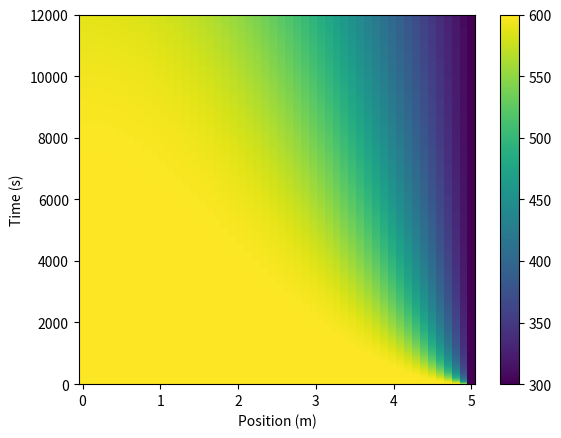
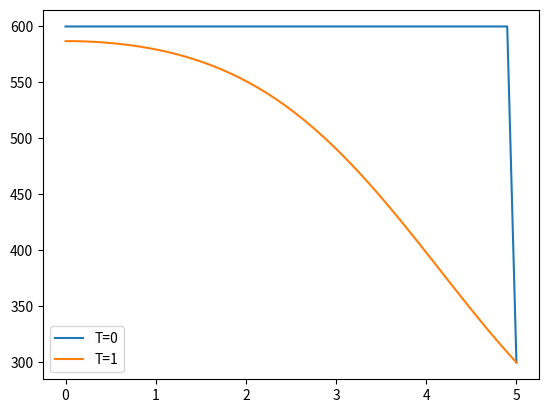

The matplotlib source for these figures, in order:
# -*- coding: utf-8 -*-
"""
Spyder Editor

This is a temporary script file.
"""
import numpy as np
import matplotlib.pyplot as plt

r0 = 0.0
rf = 5.0 
n_r = 50

x_1d = np.linspace(r0, rf, n_r)
delta_x = x_1d[1] - x_1d[0]

t0 = 0.0
tf = 12000
n_t = 2000

t_1d = np.linspace(t0, tf, n_t)
delta_t = t_1d[1] - t_1d[0]

Tc = 300.0
Th = 600.0 

Temps = np.zeros([n_r, n_t])

Temps[:,0] = Th
Temps[-1,:] = Tc

kappa = 1.1e-4

for j in range(1,n_t):
    for i in range(1, n_r-1):
        Temps[i,j] = (Temps[i,j-1] + kappa*delta_t/delta_x**2 * (Temps[i+1,j-1]
                                                                -2*Temps[i,j-1]
                                                                +Temps[i-1,j-1]) + kappa/x_1d[i]*delta_t/delta_x*(Temps[i+1,j-1]
                                                                                                                  -Temps[i-1,j-1]))
    Temps[0,j] = Temps[1,j]

plt.close('all')        
plt.pcolormesh(x_1d, t_1d, Temps.transpose()) 
plt.xlabel('Position (m)')
plt.ylabel('Time (s)')
plt.colorbar()
plt.show()
plt.figure()
plt.plot(x_1d, Temps[:,0],label='T=0')
plt.plot(x_1d, Temps[:,-1],label='T=1')
plt.legend()
plt.show()